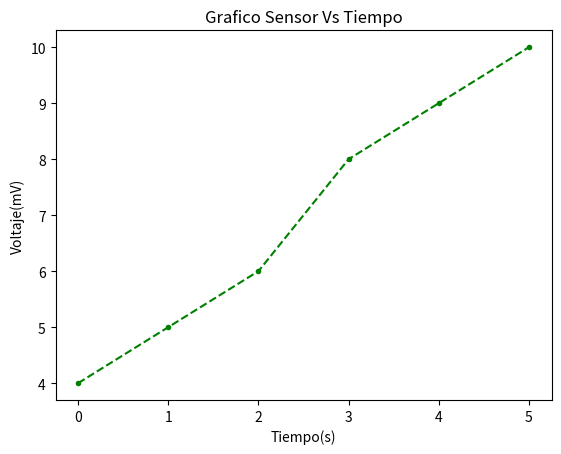

Write Python code to recreate this figure.
import matplotlib.pyplot as plt

tiempo = [0,1,2,3,4,5]
sensor = [4,5,6,8,9,10]
plt.plot(tiempo,sensor,'--.g')
############
plt.title('Grafico Sensor Vs Tiempo')
plt.xlabel('Tiempo(s)')
plt.ylabel('Voltaje(mV)')
plt.savefig('Sensor.png')
############
plt.show()